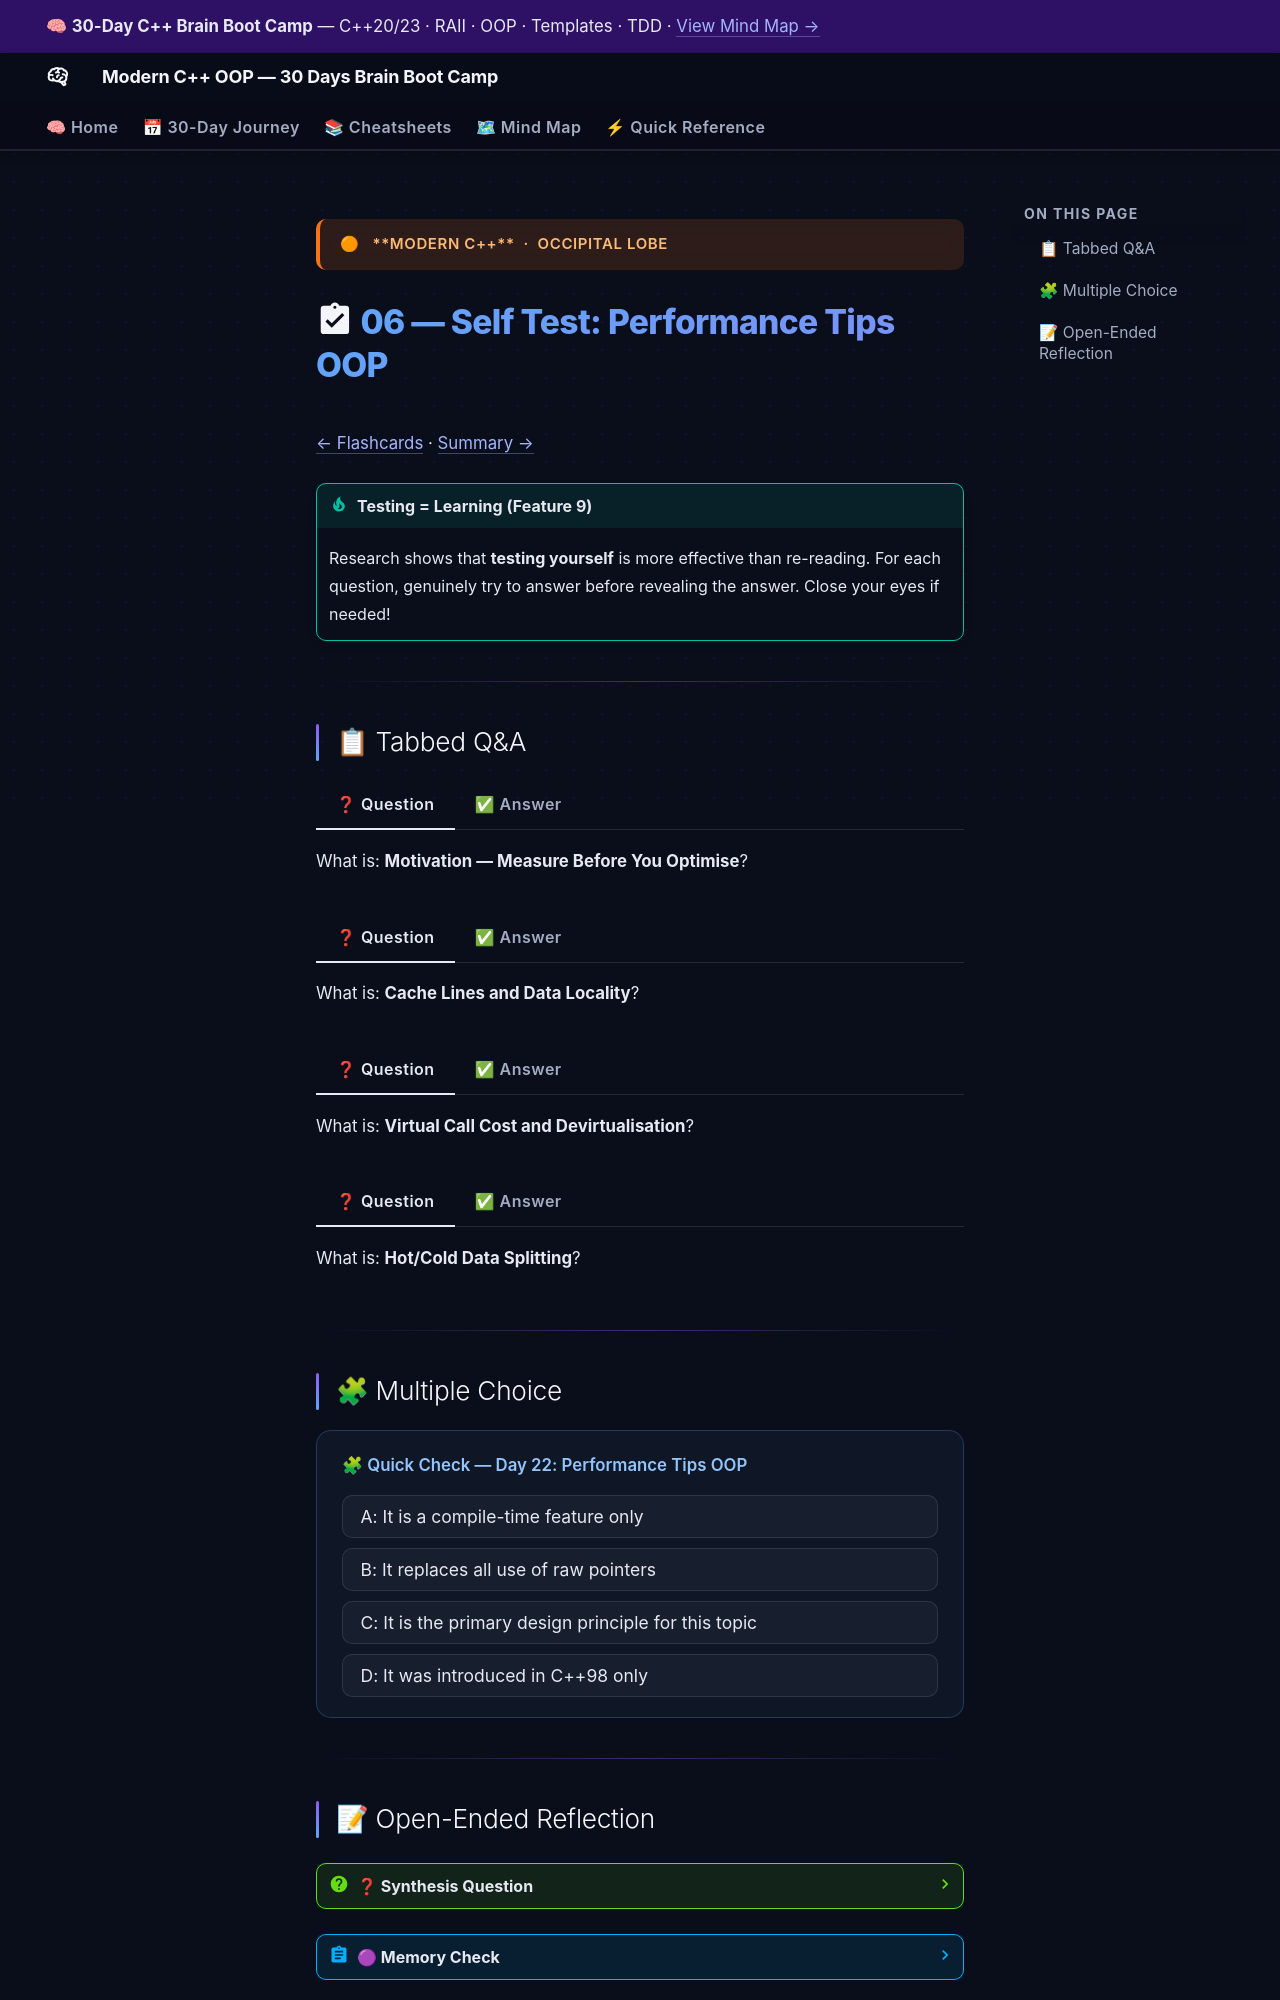

repository: AI-Maddy/Learn-Modern-CPP-OOP-30-Days · page: days/day-22/06-self-test/index.html · generator: mkdocs

---
title: "06 — Self Test · Day 22"
---

<div class="brain-cluster-banner" data-cluster="modern-cpp">
  🟠 &nbsp; **Modern C++** &nbsp;·&nbsp; Occipital Lobe
</div>



# :material-clipboard-check: 06 — Self Test: Performance Tips OOP

[← Flashcards](05-flashcards.md) · [Summary →](07-summary.md)

!!! tip "Testing = Learning (Feature 9)"
    Research shows that **testing yourself** is more effective than re-reading.
    For each question, genuinely try to answer before revealing the answer.
    Close your eyes if needed!

---

## 📋 Tabbed Q&A


===! "❓ Question"
    What is: **Motivation — Measure Before You Optimise**?

=== "✅ Answer"
    Most OOP performance advice is anecdotal without benchmarks. The principles below are real and measurable, but their magnitude depends entirely on your specific workload, data…

===! "❓ Question"
    What is: **Cache Lines and Data Locality**?

=== "✅ Answer"
    Modern CPUs read memory in cache lines (64 bytes on x86). If your data fits in cache, arithmetic is fast. If it doesn't, the CPU stalls waiting for RAM — this is the cache miss…

===! "❓ Question"
    What is: **Virtual Call Cost and Devirtualisation**?

=== "✅ Answer"
    A virtual call through a pointer-to-base requires: 1. Load the vptr from the object. 2. Load the function pointer from the vtable at the correct offset. 3.

===! "❓ Question"
    What is: **Hot/Cold Data Splitting**?

=== "✅ Answer"
    If an object has members that are accessed in the hot path and members that are rarely accessed, keeping them together wastes cache lines.


---

## 🧩 Multiple Choice


<div class="quiz-block" data-answer="c">
  <div class="quiz-question">🧩 Quick Check — Day 22: Performance Tips OOP</div>
  <div class="quiz-options">
    <button class="quiz-option" data-value="a">A: It is a compile-time feature only</button>
    <button class="quiz-option" data-value="b">B: It replaces all use of raw pointers</button>
    <button class="quiz-option" data-value="c">C: It is the primary design principle for this topic</button>
    <button class="quiz-option" data-value="d">D: It was introduced in C++98 only</button>
  </div>
  <div class="quiz-explanation">
    ✅ Correct! Option C is right because Performance Tips OOP is primarily about the core design principle
    introduced in modern C++. The other options are common misconceptions.
  </div>
</div>


---
